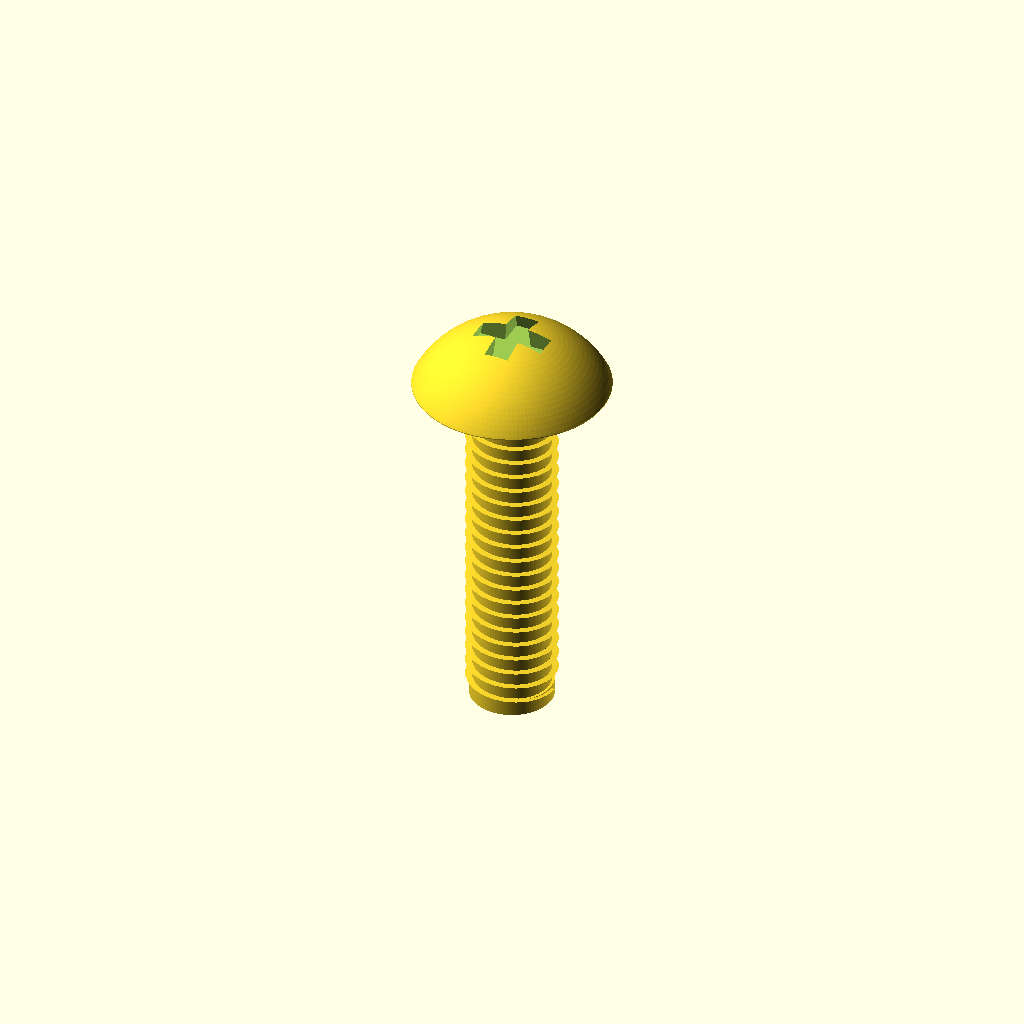
Cell 1 — every parameter at its default value.
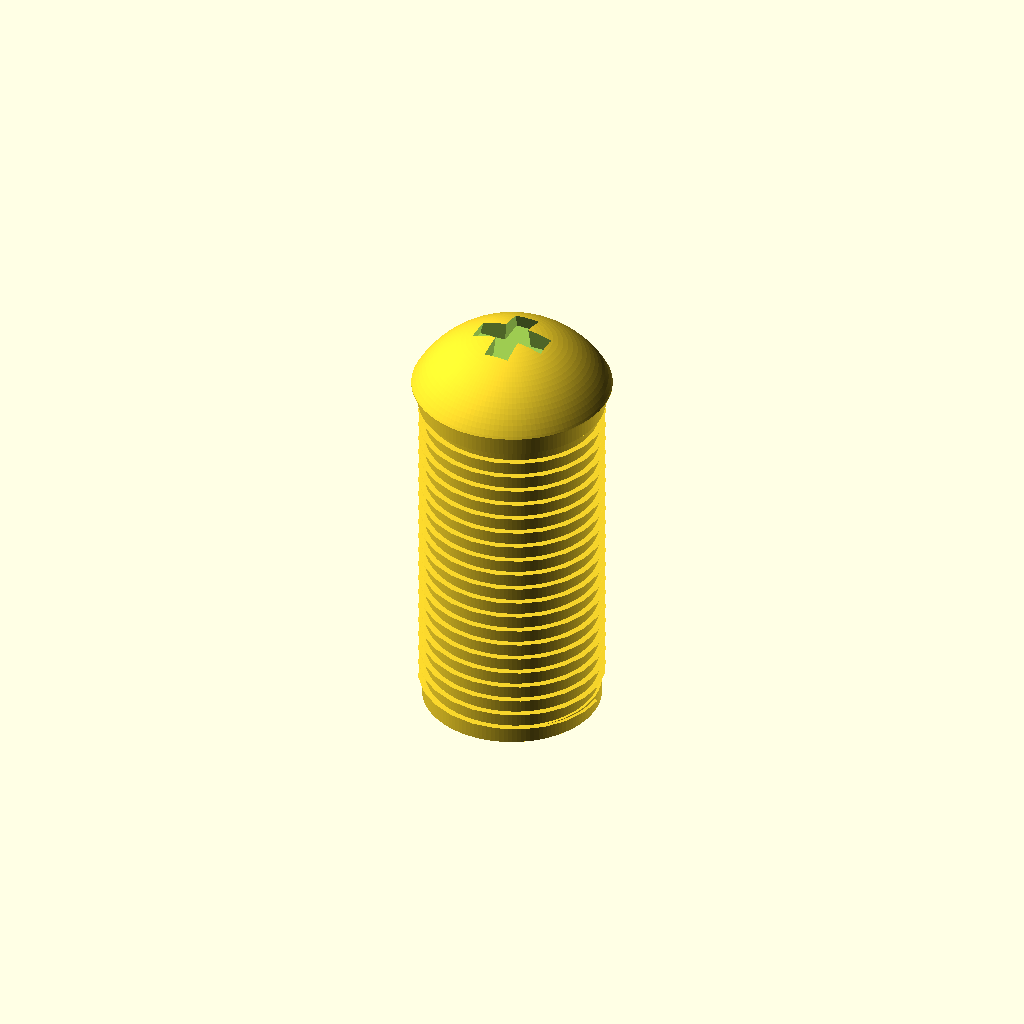
Cell 2 — shaft_diameter_mm set to 5, the other parameters unchanged.
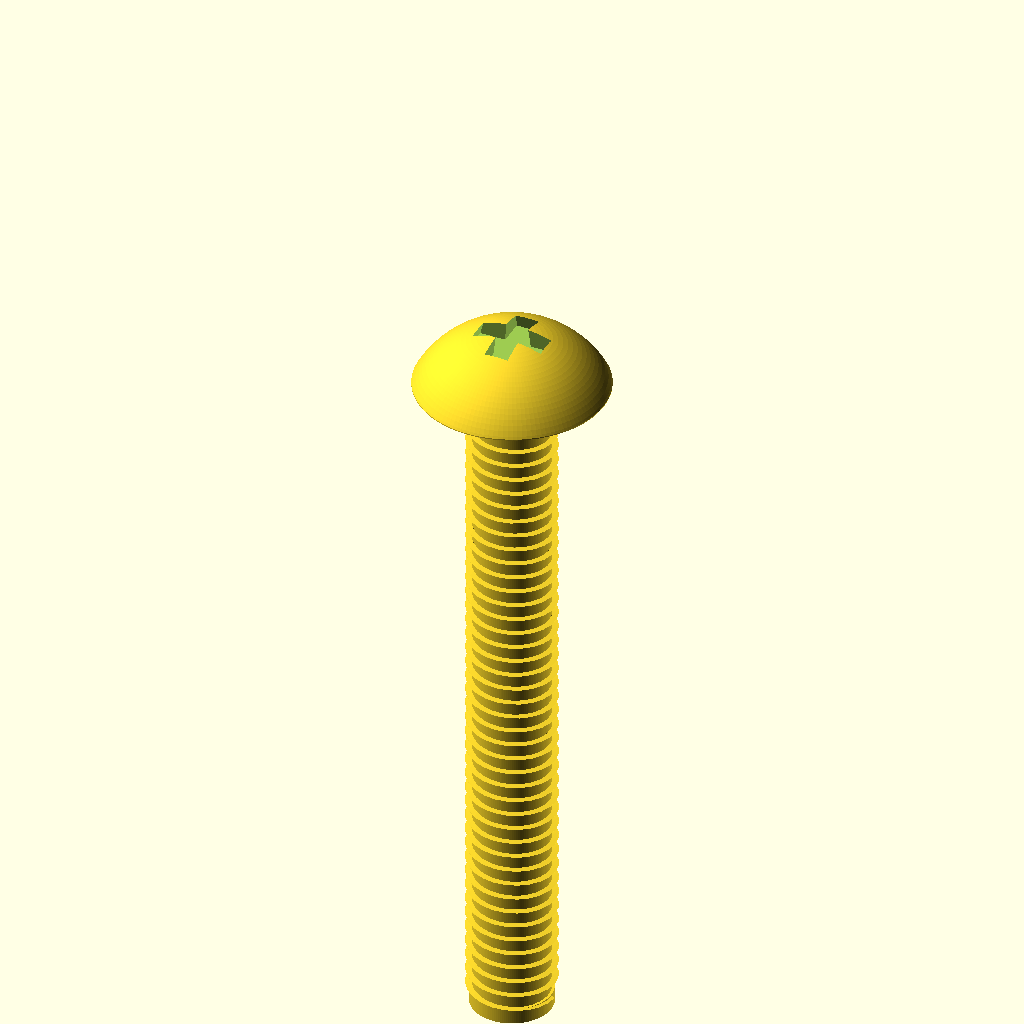
Cell 3 — length_mm set to 20, the other parameters unchanged.
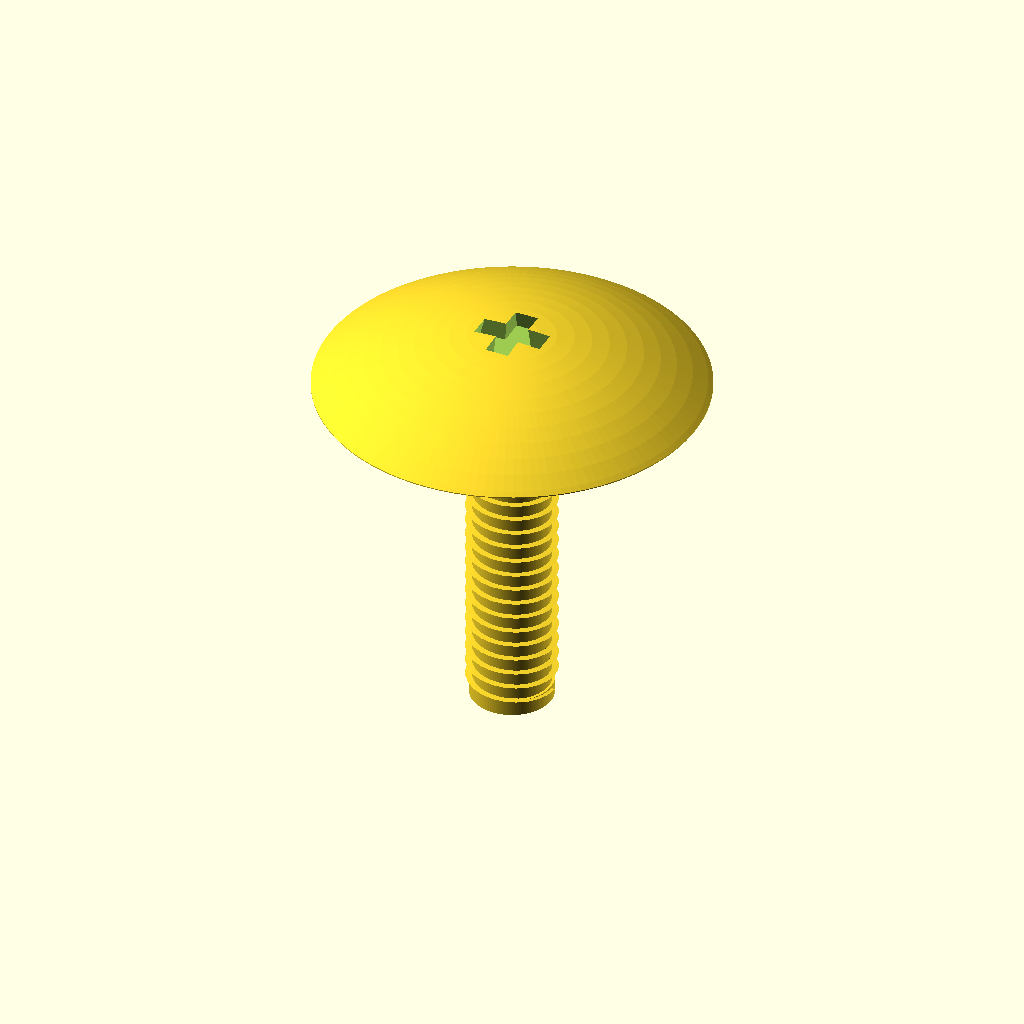
Cell 4: head_diameter_mm = 10.7 (everything else at default).
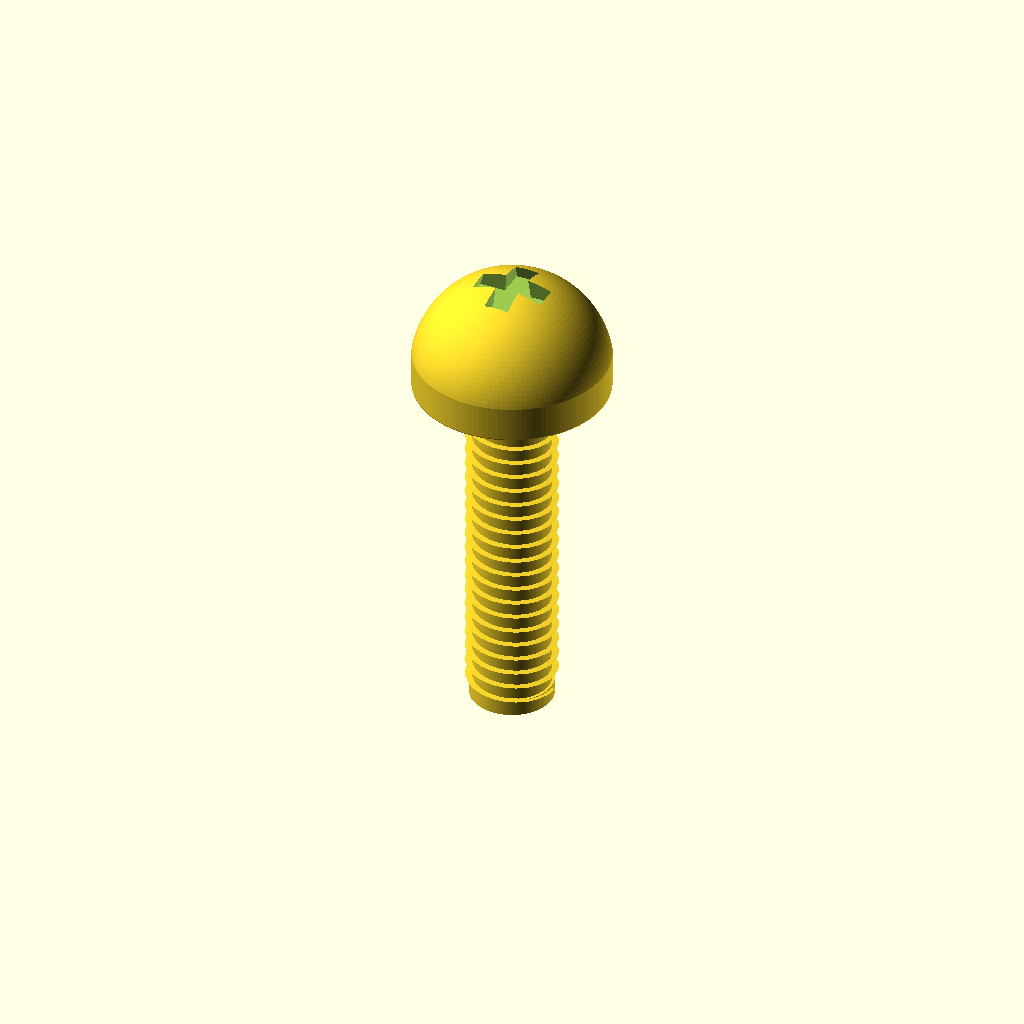
Cell 5: head_height_mm = 3.2 (everything else at default).
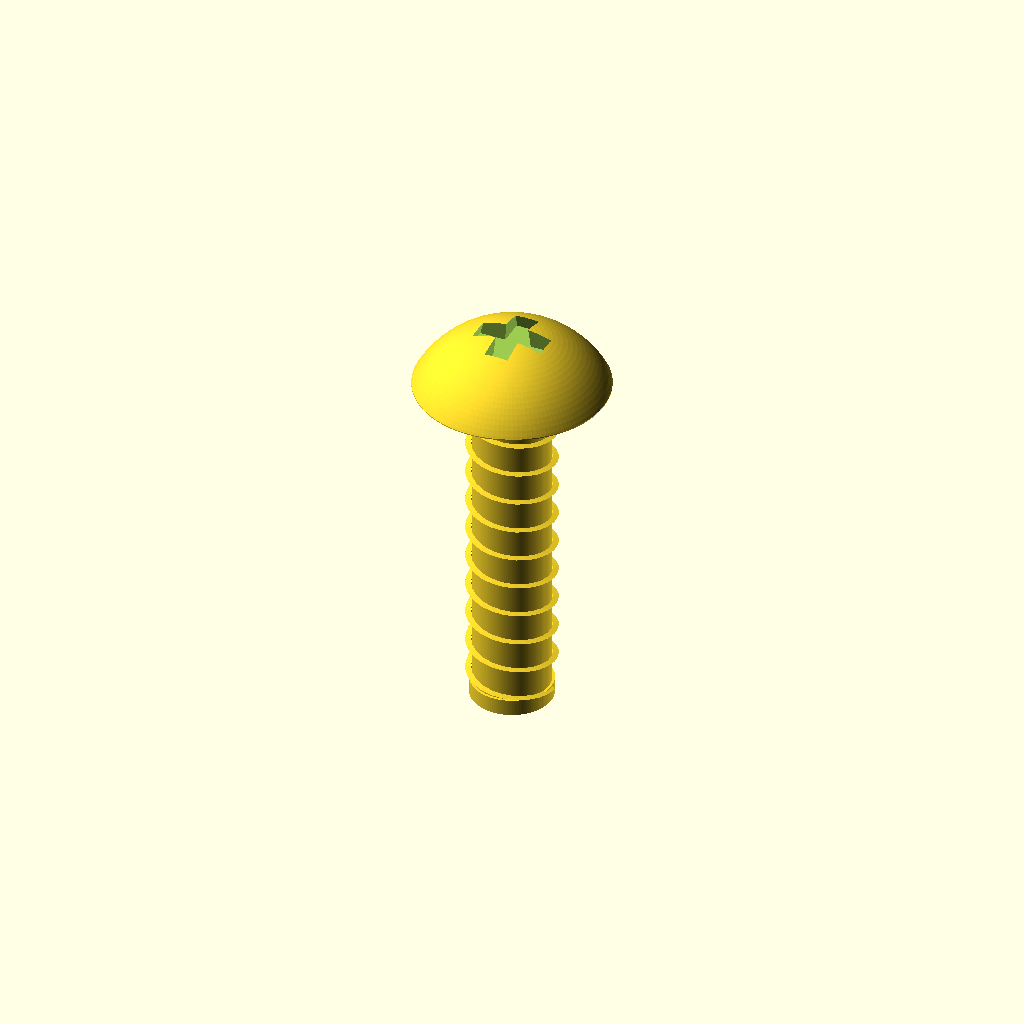
Cell 6: thread_pitch_mm = 0.9 (everything else at default).
All cells are drawn from one camera (rotation 55°, 0°, 25°, orthographic, colour scheme Cornfield), so only the parameter changes between them.
The OpenSCAD source (results/craft/scad/screw__M2p5_dome_screw.scad):
// Dome head screw with visible threads + drive feature (single connected solid)
// Target dimensions (mm):
// - Shank major Ø2.5
// - Head Ø5.35
// - Head height 1.6
// - Length under head 10

$fn = 128;

// Parameters (mm)
shaft_diameter_mm = 2.5;   // major diameter
length_mm         = 10;    // under-head length
head_diameter_mm  = 5.35;
head_height_mm    = 1.6;

// Thread (visual, not ISO-perfect)
thread_pitch_mm   = 0.45;  // close to M2.5 coarse (0.45)
thread_depth_mm   = 0.18;  // radial depth (kept modest for robustness)
thread_start_mm   = 0.6;   // unthreaded length under head
thread_end_mm     = 0.4;   // unthreaded at tip

// Drive feature (Phillips-like cross recess)
drive_depth_mm    = 0.55;
drive_arm_w_mm    = 0.75;
drive_arm_l_mm    = 2.2;

// Small overlap to guarantee watertight unions/differences
overlap_mm = 0.06;

module helical_thread_visual(d_major, pitch, depth, L, ov=0.05) {
    // Creates a helical ridge around a core cylinder.
    // Major diameter is d_major; ridge adds up to that, core is reduced.
    r_major = d_major/2;
    r_core  = max(0.01, r_major - depth);

    turns = L / pitch;
    twist_deg = 360 * turns;

    union() {
        // Core
        cylinder(h=L + ov, r=r_core, center=false);

        // Helical ridge (triangular-ish section)
        // Place a small polygon at radius r_core and twist-extrude it.
        linear_extrude(height=L + ov, twist=twist_deg, slices=max(ceil(turns*24), 60), center=false)
            translate([r_core, 0, 0])
                polygon(points=[
                    [0, -pitch*0.22],
                    [depth, 0],
                    [0,  pitch*0.22]
                ]);
    }
}

module dome_head(d_head, h_head, ov=0.05) {
    r_head = d_head/2;

    // Spherical cap: base radius = r_head at z=0, height = h_head above base.
    R  = (r_head*r_head + h_head*h_head) / (2*h_head);
    zc = h_head - R;

    intersection() {
        translate([0,0,zc]) sphere(r=R);
        translate([0,0,h_head/2])
            cylinder(h=h_head + ov, r=r_head, center=true);
    }
}

module phillips_recess(d_head, h_head, depth, arm_w, arm_l, ov=0.05) {
    // Cut a simple cross recess into the dome head.
    // Positioned from the top surface downward.
    // Use a slight taper for better visibility.
    z_top = h_head;
    z_center = z_top - depth/2;

    translate([0,0,z_center])
        union() {
            for (a = [0, 90]) rotate([0,0,a])
                linear_extrude(height=depth + ov, center=true, scale=0.85)
                    square([arm_l, arm_w], center=true);
        }
}

module dome_head_screw(
    d_shaft = shaft_diameter_mm,
    L       = length_mm,
    d_head  = head_diameter_mm,
    h_head  = head_height_mm,
    pitch   = thread_pitch_mm,
    tdepth  = thread_depth_mm,
    tstart  = thread_start_mm,
    tend    = thread_end_mm,
    drv_d   = drive_depth_mm,
    drv_w   = drive_arm_w_mm,
    drv_l   = drive_arm_l_mm,
    ov      = overlap_mm
){
    // Ensure thread length is valid
    thread_L = max(0, L - tstart - tend);

    difference() {
        union() {
            // Head at z in [0, h_head]
            dome_head(d_head, h_head, ov);

            // Under-head shank: z in [-L, 0]
            // Build as: unthreaded near head + threaded section + unthreaded tip
            // All positioned with formulas so everything is connected.

            // Unthreaded near head: from z = -tstart to 0
            if (tstart > 0)
                translate([0,0,-tstart])
                    cylinder(h=tstart + ov, r=d_shaft/2, center=false);

            // Threaded section: from z = -(tstart + thread_L) to z = -tstart
            if (thread_L > 0)
                translate([0,0,-(tstart + thread_L)])
                    helical_thread_visual(d_major=d_shaft, pitch=pitch, depth=tdepth, L=thread_L, ov=ov);

            // Unthreaded tip: from z = -L to z = -(tstart + thread_L)
            if (tend > 0)
                translate([0,0,-L])
                    cylinder(h=tend + ov, r=max(0.01, (d_shaft/2 - tdepth*0.6)), center=false);
        }

        // Drive recess cut into head from the top
        phillips_recess(d_head, h_head, drv_d, drv_w, drv_l, ov);
    }
}

dome_head_screw();
Parameter table extracted from the source (name, type, default, range or options):
shaft_diameter_mm: number, default 2.5
length_mm: number, default 10
head_diameter_mm: number, default 5.35
head_height_mm: number, default 1.6
thread_pitch_mm: number, default 0.45
thread_depth_mm: number, default 0.18
thread_start_mm: number, default 0.6
thread_end_mm: number, default 0.4
drive_depth_mm: number, default 0.55
drive_arm_w_mm: number, default 0.75
drive_arm_l_mm: number, default 2.2
overlap_mm: number, default 0.06
